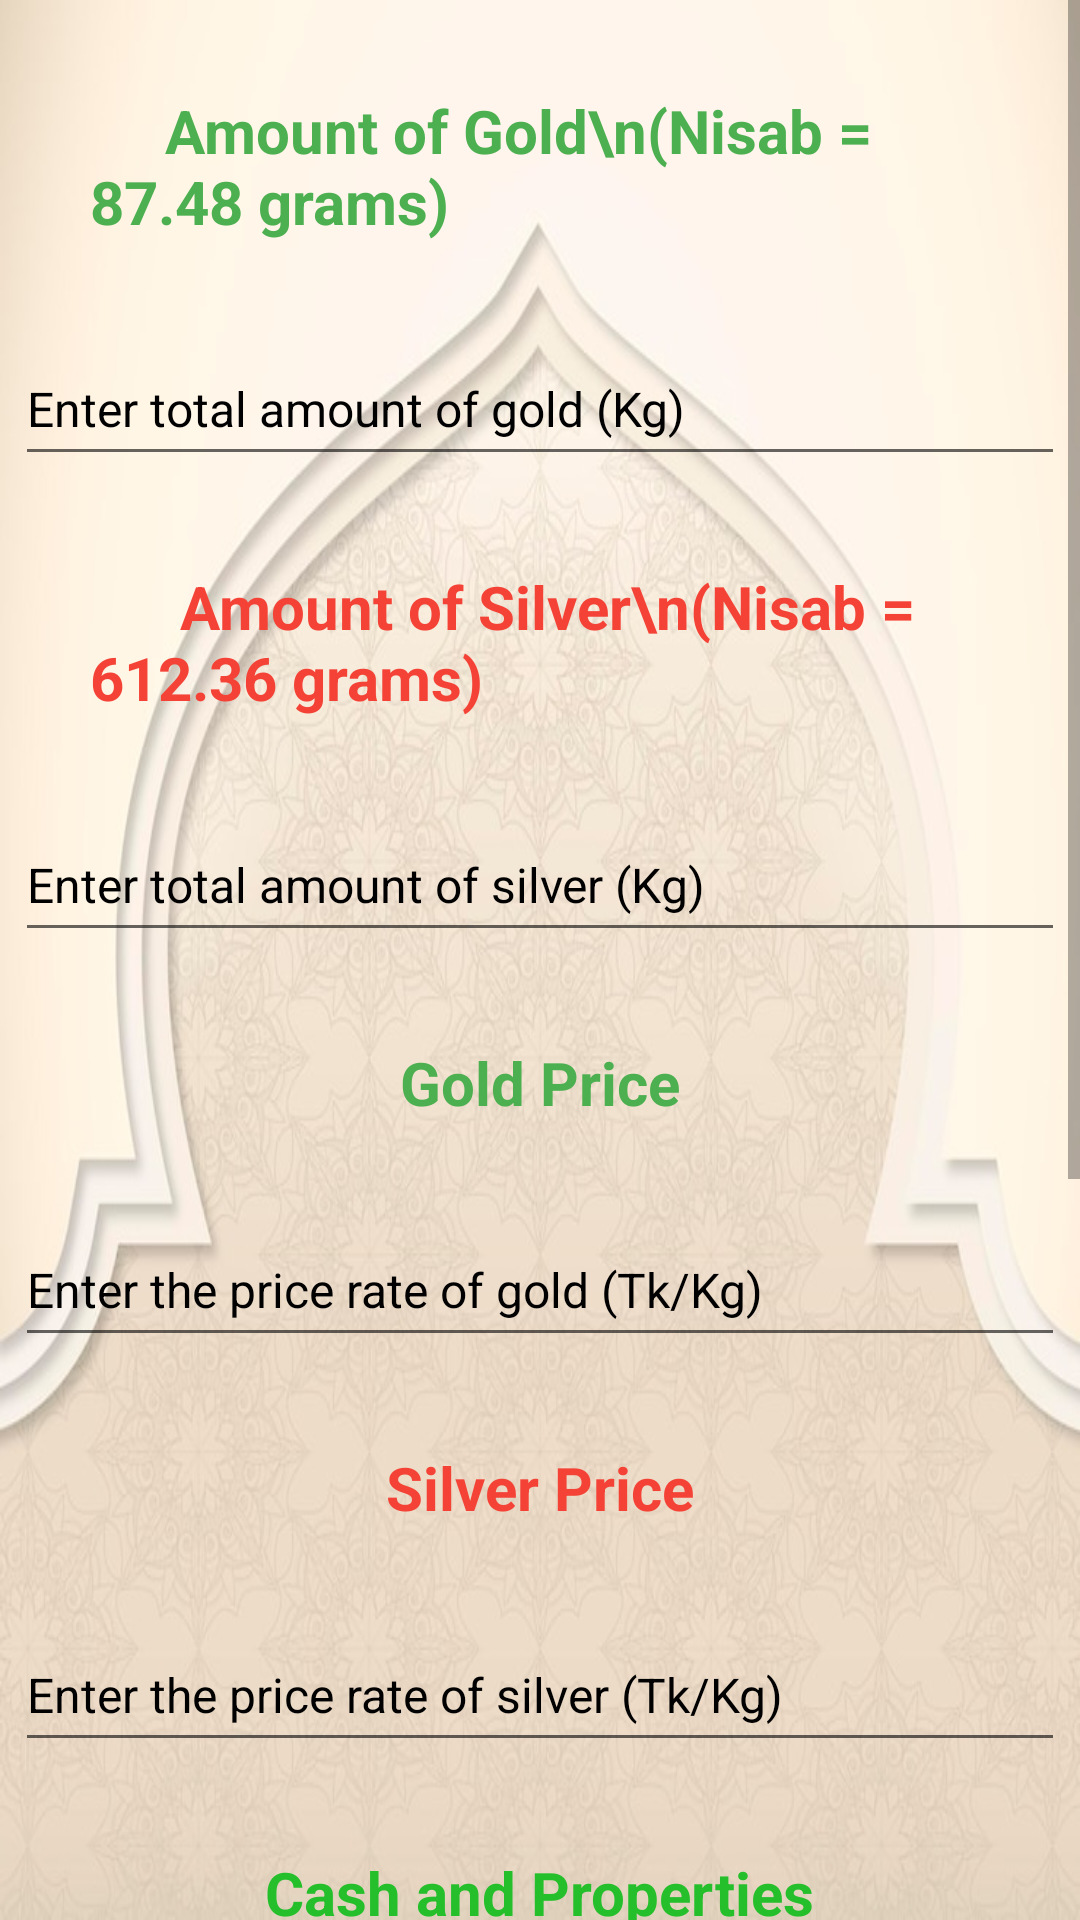

This screen was rendered from an Android layout file. Write that file and the resources it references.
<!-- AndroidManifest.xml: application theme Theme.DailyIslam -->
<!-- res/layout/activity_jakat_calculator.xml -->
<?xml version="1.0" encoding="utf-8"?>
<ScrollView xmlns:android="http://schemas.android.com/apk/res/android"
    xmlns:app="http://schemas.android.com/apk/res-auto"
    xmlns:tools="http://schemas.android.com/tools"
    android:layout_width="match_parent"
    android:layout_height="match_parent"
    android:orientation="vertical"
    android:background="@drawable/back_jakat"
    tools:context=".JakatCalculator">

    <LinearLayout
        android:layout_width="match_parent"
        android:layout_height="wrap_content"
        android:orientation="vertical"
        android:gravity="center"
        >

        <TextView
            android:layout_width="wrap_content"
            android:layout_height="match_parent"
            android:text="     Amount of Gold\n(Nisab = 87.48 grams)"
            android:textColor="#4CAF50"
            android:textStyle="bold"
            android:textSize="20sp"
            android:layout_margin="30dp"
            />
        <EditText
            android:id="@+id/GoldAmount"
            android:layout_width="350dp"
            android:layout_height="48dp"
            android:hint="Enter total amount of gold (Kg)"
            android:textSize="16sp"
            android:textColor="@color/black"
            android:textColorHint="@color/black"
            />

        <TextView
            android:layout_width="wrap_content"
            android:layout_height="match_parent"
            android:text="      Amount of Silver\n(Nisab = 612.36 grams)"
            android:textColor="#F44336"
            android:textStyle="bold"
            android:layout_margin="30dp"
            android:textSize="20sp"
            />
        <EditText
            android:id="@+id/SilverAmount"
            android:layout_width="350dp"
            android:layout_height="48dp"
            android:textColorHint="@color/black"
            android:textColor="@color/black"
            android:hint="Enter total amount of silver (Kg)"
            android:textSize="16sp"
            />

        <TextView
            android:layout_width="wrap_content"
            android:layout_height="match_parent"
            android:text="Gold Price"
            android:textColor="#4CAF50"
            android:textStyle="bold"
            android:layout_margin="30dp"
            android:textSize="20sp"
            />
        <EditText
            android:id="@+id/GoldPrice"
            android:layout_width="350dp"
            android:layout_height="48dp"
            android:hint="Enter the price rate of gold (Tk/Kg)"
            android:textSize="16sp"
            android:textColor="@color/black"
            android:textColorHint="@color/black"
            />


        <TextView
            android:layout_width="wrap_content"
            android:layout_height="match_parent"
            android:text="Silver Price"
            android:textColor="#F44336"
            android:textStyle="bold"
            android:layout_margin="30dp"
            android:textSize="20sp"
            />
        <EditText
            android:id="@+id/SilverPrice"
            android:layout_width="350dp"
            android:layout_height="48dp"
            android:hint="Enter the price rate of silver (Tk/Kg)"
            android:textSize="16sp"
            android:textColor="@color/black"
            android:textColorHint="@color/black"
            />


        <TextView
            android:layout_width="wrap_content"
            android:layout_height="match_parent"
            android:text="Cash and Properties"
            android:textColor="#25BF2B"
            android:textStyle="bold"
            android:layout_margin="30dp"
            android:textSize="20sp"
            />
        <EditText
            android:id="@+id/Cash"
            android:layout_width="350dp"
            android:layout_height="48dp"
            android:textSize="16sp"
            android:textColor="@color/black"
            android:hint="Enter your deposit money and properties (Tk)"
            android:textColorHint="@color/black"
            />
        <TextView
            android:layout_width="wrap_content"
            android:layout_height="match_parent"
            android:text="Debt and Liabilities"
            android:textColor="#F44336"
            android:textStyle="bold"
            android:layout_margin="30dp"
            android:textSize="20sp"
            />
        <EditText
            android:id="@+id/Cost"
            android:layout_width="350dp"
            android:layout_height="48dp"
            android:hint="Enter your expenses for debt and liabilities (Tk)"
            android:layout_marginBottom="30dp"
            android:textSize="16sp"
            android:textColor="@color/black"
            android:textColorHint="@color/black"
            />

        <Button
            android:id="@+id/TotalZakat"
            android:layout_width="wrap_content"
            android:layout_height="wrap_content"
            android:text="Zakat amount"
            android:backgroundTint="#4CAF50"
            android:textColor="@color/white"
            />

        <TextView
            android:id="@+id/ResultShow"
            android:layout_width="wrap_content"
            android:layout_height="wrap_content"
            android:textSize="20sp"
            android:layout_margin="40dp"
            android:textStyle="bold"
            android:textColor="#BC0404"
            android:text="Total Zaakat"
            android:layout_marginBottom="70dp"
            />

    </LinearLayout>


</ScrollView>
<!-- resources referenced by this layout -->
<resources>
  <!-- drawable back_jakat: jpg bitmap (drawable, 74355 bytes) -->
  <style name="Theme.DailyIslam" parent="Theme.MaterialComponents.DayNight.DarkActionBar">
          
          <item name="colorPrimary">@color/purple_500</item>
          <item name="colorPrimaryVariant">@color/purple_700</item>
          <item name="colorOnPrimary">@color/white</item>
          
          <item name="colorSecondary">@color/teal_200</item>
          <item name="colorSecondaryVariant">@color/teal_700</item>
          <item name="colorOnSecondary">@color/black</item>
          
          <item name="android:statusBarColor">?attr/colorPrimaryVariant</item>
          
      </style>
  <!-- not gathered from this repository: default colours our renderer supplied (Android Studio template values) -->
  <color name="purple_500">#FF6200EE</color>
  <color name="purple_700">#FF3700B3</color>
  <color name="teal_200">#FF03DAC5</color>
  <color name="teal_700">#FF018786</color>
  <color name="black">#FF000000</color>
  <color name="white">#FFFFFFFF</color>
</resources>
